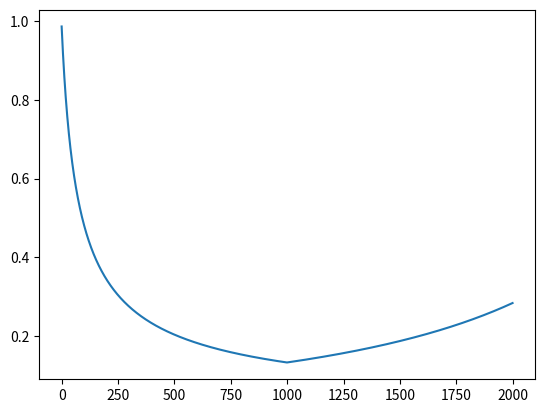

Reproduce this figure in Python.
import numpy as np
import matplotlib.pyplot as plt
from enum import Enum


class Transaction:

    def __init__(self, on_board):
        self.units = 20
        self.xpx = -1
        self.fee = 0
        self.on_board = on_board
        self.to_units = True


class DEx:
    def __init__(self):
        self.xpx = 3000
        self.units = 3000
        self.fee = 0.00
        self.courses = []
        self.to_units = 0
        self.to_xpx = 0
        self.on_board = 0
        self.on_drive = 0

    def get_liquidity(self):
        return self.xpx * self.units

    def fill_transaction(self, tx: Transaction):
        if tx.to_units:
            tx.xpx = (self.get_liquidity() / (self.units - tx.units) - self.xpx)
        else:
            units_after_fee = tx.units * (1 - self.fee)
            tx.xpx = self.xpx - (self.get_liquidity() / (self.units + units_after_fee))


    def get_course(self):
        return self.xpx / self.units

    def exchange(self, tx:Transaction):
        self.fill_transaction(tx)
        if tx.to_units:
            self.xpx += tx.xpx
            self.units -= tx.units
            if tx.on_board:
                print(tx.xpx / tx.units)
                print(self.xpx)
        else:
            self.xpx -= tx.xpx
            self.units += tx.units
        course = self.units / self.xpx
        self.xpx += tx.fee
        self.units += tx.fee * course
        if tx.to_units and tx.on_board:
            self.units += 4 * tx.units
            self.on_board += 1
        else:
            self.on_drive += 1
        self.courses.append(self.get_course())


def generate_transactions(n):
    for i in range(n):
        yield Transaction(True)
    for i in range(n):
        yield Transaction(False)


exchanges = []
mean_courses = []
for i in range(1):
    print(i)
    try:
        exchange = DEx()
        for tx in generate_transactions(1000):
            exchange.exchange(tx)
        plt.plot(exchange.courses)
        plt.show()
    except Exception as e:
        print(e)
    # plt.plot(np.linspace(0, 1, len(exchange.courses)), exchange.courses)
    # plt.show()